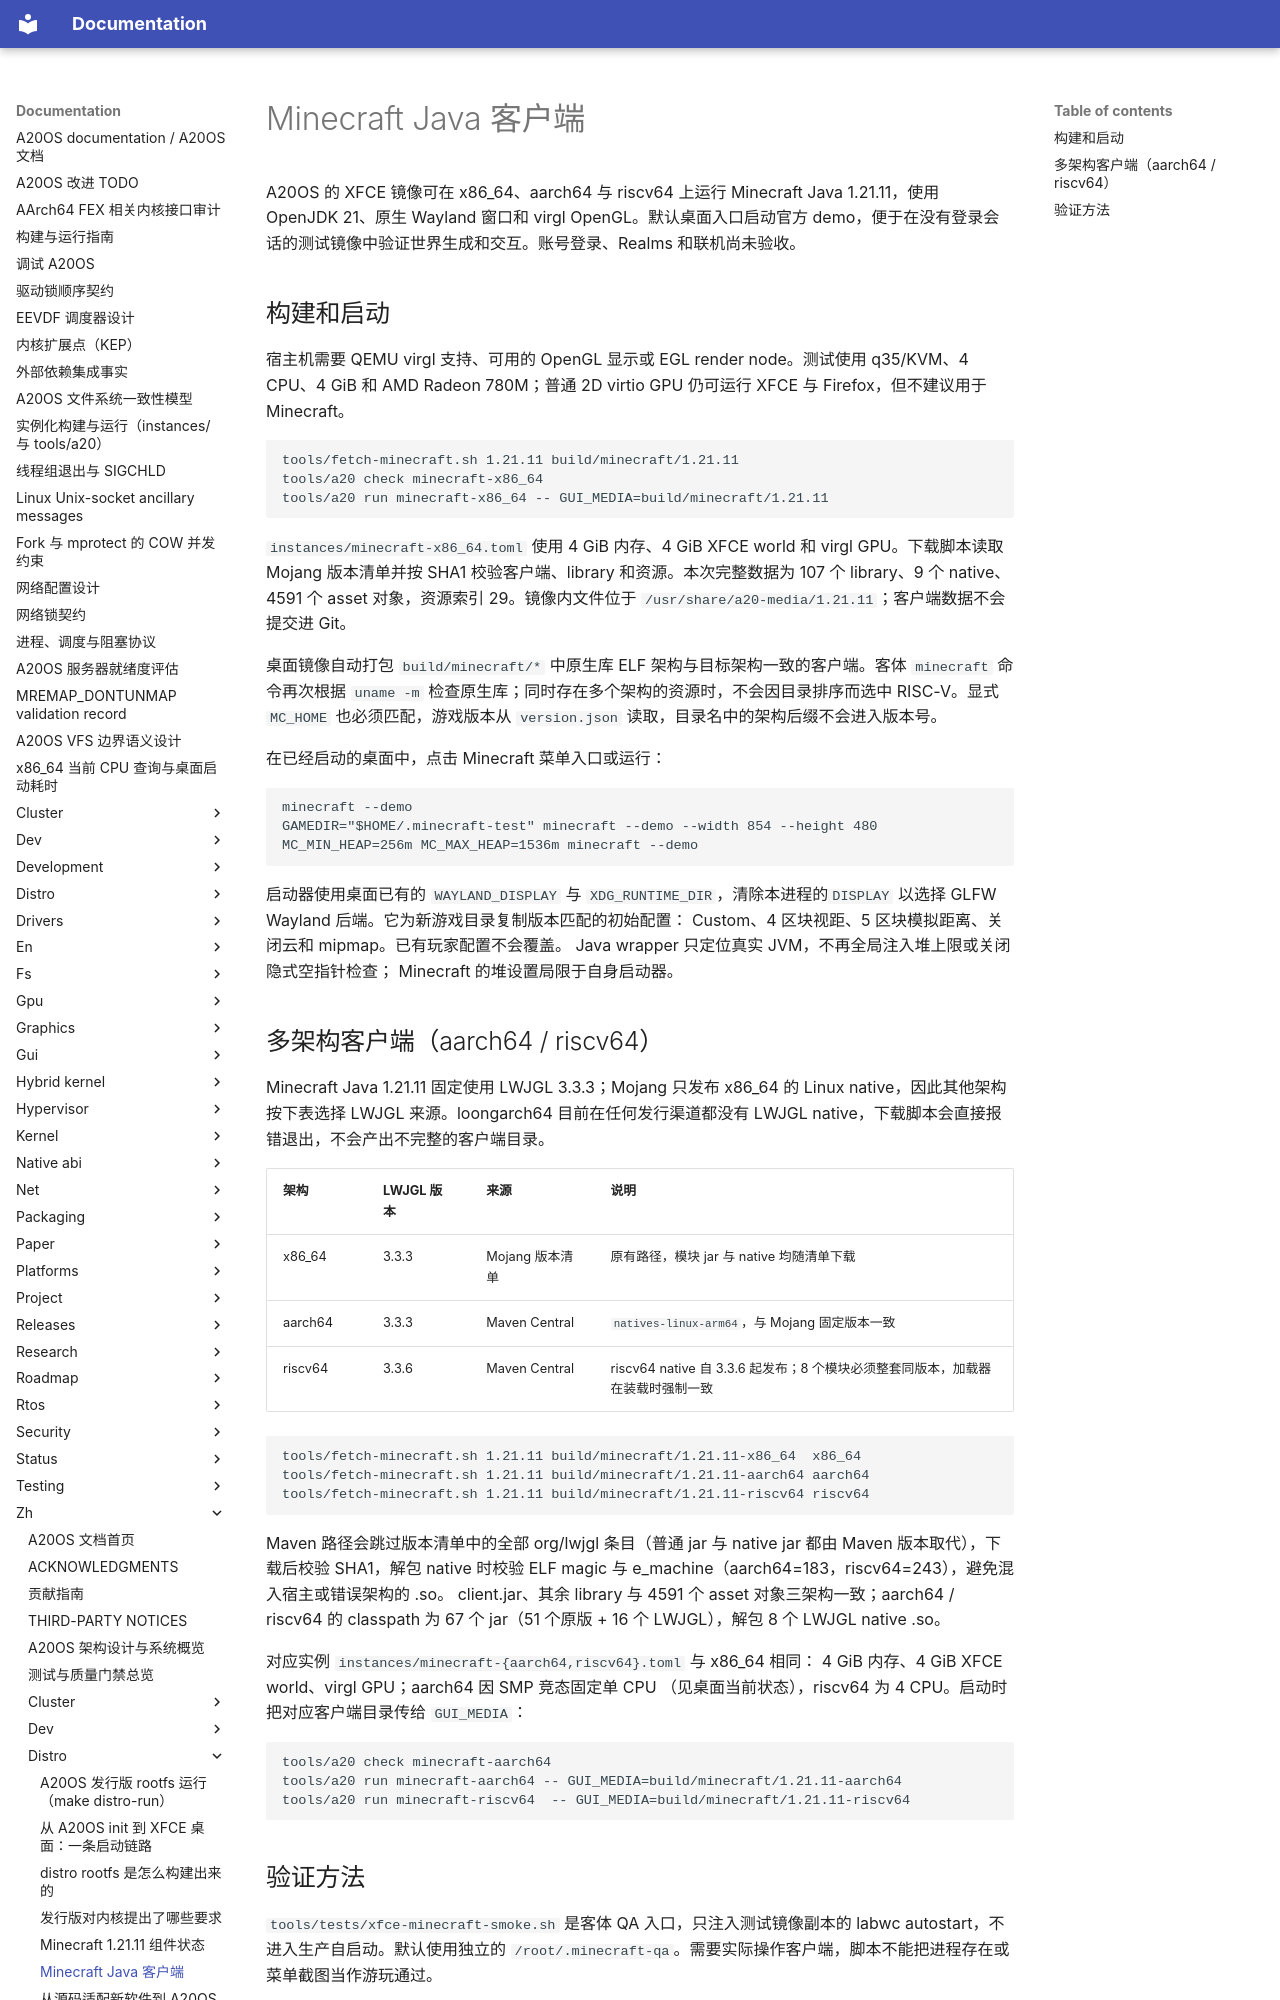

repository: fQwQf/A20OS · page: zh/distro/minecraft/index.html · generator: mkdocs

# Minecraft Java 客户端

A20OS 的 XFCE 镜像可在 x86_64、aarch64 与 riscv64 上运行 Minecraft Java 1.21.11，使用 OpenJDK 21、原生 Wayland 窗口和 virgl OpenGL。默认桌面入口启动官方 demo，便于在没有登录会话的测试镜像中验证世界生成和交互。账号登录、Realms 和联机尚未验收。

## 构建和启动

宿主机需要 QEMU virgl 支持、可用的 OpenGL 显示或 EGL render node。测试使用 q35/KVM、4 CPU、4 GiB 和 AMD Radeon 780M；普通 2D virtio GPU 仍可运行 XFCE 与 Firefox，但不建议用于 Minecraft。

```sh
tools/fetch-minecraft.sh 1.21.11 build/minecraft/1.21.11
tools/a20 check minecraft-x86_64
tools/a20 run minecraft-x86_64 -- GUI_MEDIA=build/minecraft/1.21.11
```

`instances/minecraft-x86_64.toml` 使用 4 GiB 内存、4 GiB XFCE world 和 virgl GPU。下载脚本读取 Mojang 版本清单并按 SHA1 校验客户端、library 和资源。本次完整数据为 107 个 library、9 个 native、4591 个 asset 对象，资源索引 29。镜像内文件位于 `/usr/share/a20-media/1.21.11`；客户端数据不会提交进 Git。

桌面镜像自动打包 `build/minecraft/*` 中原生库 ELF 架构与目标架构一致的客户端。客体 `minecraft` 命令再次根据 `uname -m` 检查原生库；同时存在多个架构的资源时，不会因目录排序而选中 RISC-V。显式 `MC_HOME` 也必须匹配，游戏版本从 `version.json` 读取，目录名中的架构后缀不会进入版本号。

在已经启动的桌面中，点击 Minecraft 菜单入口或运行：

```sh
minecraft --demo
GAMEDIR="$HOME/.minecraft-test" minecraft --demo --width 854 --height 480
MC_MIN_HEAP=256m MC_MAX_HEAP=1536m minecraft --demo
```

启动器使用桌面已有的 `WAYLAND_DISPLAY` 与 `XDG_RUNTIME_DIR`，清除本进程的`DISPLAY` 以选择 GLFW Wayland 后端。它为新游戏目录复制版本匹配的初始配置： Custom、4 区块视距、5 区块模拟距离、关闭云和 mipmap。已有玩家配置不会覆盖。 Java wrapper 只定位真实 JVM，不再全局注入堆上限或关闭隐式空指针检查； Minecraft 的堆设置局限于自身启动器。
